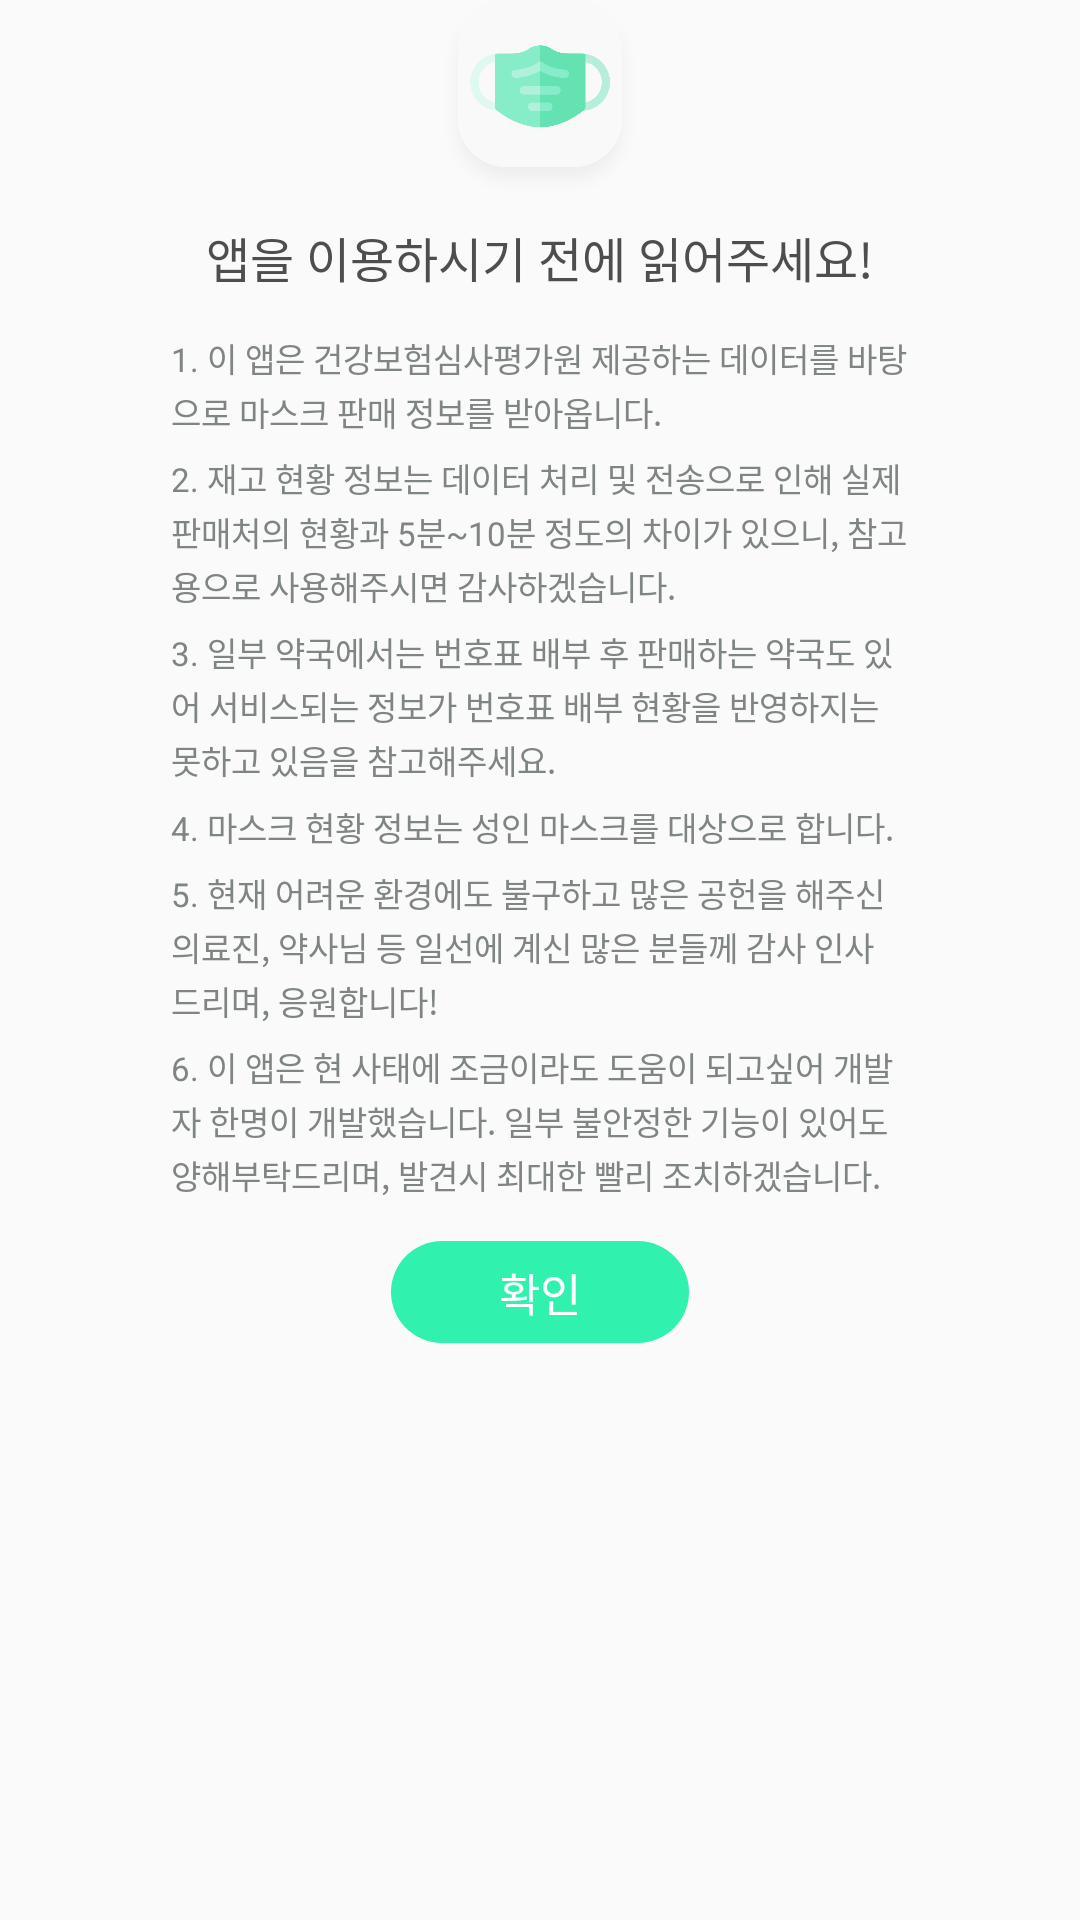

Reconstruct the res/layout file that produces this screen, plus the resources it refers to.
<!-- AndroidManifest.xml: application theme AppTheme.NoActionBar -->
<!-- res/layout/ui_intro_dialog.xml -->
<?xml version="1.0" encoding="utf-8"?>
<FrameLayout xmlns:android="http://schemas.android.com/apk/res/android"
    android:layout_width="match_parent"
    android:layout_height="wrap_content"
    android:layout_gravity="center"
    android:gravity="center"
    xmlns:app="http://schemas.android.com/apk/res-auto">



    <LinearLayout
        android:layout_gravity="center_horizontal"
        android:layout_marginTop="32dp"
        android:paddingTop="42dp"
        android:paddingLeft="16dp"
        android:paddingRight="16dp"
        android:paddingBottom="24dp"
        android:orientation="vertical"
        android:layout_centerInParent="true"
        android:id="@+id/bg_box"
        android:layout_width="290dp"
        android:layout_height="wrap_content"
        android:background="@drawable/bg_round_box" >

        <TextView
            android:layout_gravity="center_horizontal"
            android:layout_width="wrap_content"
            android:layout_height="wrap_content"
            android:textSize="16sp"
            android:layout_marginBottom="14dp"
            android:textColor="@color/colorAccentBlack"
            android:text="앱을 이용하시기 전에 읽어주세요!"/>

        <TextView
            android:paddingLeft="6dp"
            android:paddingRight="6dp"
            android:layout_width="wrap_content"
            android:layout_height="wrap_content"
            android:textSize="11sp"
            android:textColor="@color/colorAccentGrey"
            android:lineSpacingExtra="2dp"
            android:text="@string/text_one"/>
        <TextView
            android:paddingLeft="6dp"
            android:paddingRight="6dp"
            android:layout_width="wrap_content"
            android:layout_height="wrap_content"
            android:textSize="11sp"
            android:layout_marginTop="6dp"
            android:textColor="@color/colorAccentGrey"
            android:lineSpacingExtra="2dp"
            android:text="@string/text_two"/>

        <TextView
            android:paddingLeft="6dp"
            android:paddingRight="6dp"
            android:layout_width="wrap_content"
            android:layout_height="wrap_content"
            android:textSize="11sp"
            android:layout_marginTop="6dp"
            android:textColor="@color/colorAccentGrey"
            android:lineSpacingExtra="2dp"
            android:text="@string/text_three"/>

        <TextView
            android:paddingLeft="6dp"
            android:paddingRight="6dp"
            android:layout_width="wrap_content"
            android:layout_height="wrap_content"
            android:textSize="11sp"
            android:layout_marginTop="6dp"
            android:textColor="@color/colorAccentGrey"
            android:lineSpacingExtra="2dp"
            android:text="@string/text_four"/>

        <TextView
            android:paddingLeft="6dp"
            android:paddingRight="6dp"
            android:layout_width="wrap_content"
            android:layout_height="wrap_content"
            android:textSize="11sp"
            android:layout_marginTop="6dp"
            android:textColor="@color/colorAccentGrey"
            android:lineSpacingExtra="2dp"
            android:text="@string/text_five"/>

        <TextView
            android:paddingLeft="6dp"
            android:paddingRight="6dp"
            android:layout_width="wrap_content"
            android:layout_height="wrap_content"
            android:textSize="11sp"
            android:layout_marginTop="6dp"
            android:textColor="@color/colorAccentGrey"
            android:lineSpacingExtra="2dp"
            android:text="@string/text_six"/>

        <TextView
            android:layout_marginTop="14dp"
            android:layout_gravity="center_horizontal"
            android:id="@+id/positive_button"
            android:layout_width="wrap_content"
            android:layout_height="wrap_content"
            android:background="@drawable/bg_button_positive"
            android:clickable="true"
            android:paddingTop="6dp"
            android:paddingBottom="6dp"
            android:paddingLeft="36dp"
            android:paddingRight="36dp"
            android:text="확인"
            android:textColor="@color/colorWhite"
            android:textSize="15sp" />
    </LinearLayout>

    <ImageView
        android:layout_gravity="center_horizontal"
        android:id="@+id/img"
        android:scaleType="fitCenter"
        android:layout_width="64dp"
        android:layout_height="64dp"
        app:srcCompat="@mipmap/ic_splash"/>
</FrameLayout>
<!-- resources referenced by this layout -->
<resources>
  <color name="colorAccentBlack">#4e4e4e</color>
  <color name="colorAccentGrey">#7f8584</color>
  <color name="colorWhite">#ffffff</color>
  <!-- drawable bg_button_positive (drawable) -->
  <?xml version="1.0" encoding="utf-8"?>
  <selector xmlns:android="http://schemas.android.com/apk/res/android">
      <item android:state_pressed="false" android:state_enabled="true">
          <shape android:shape="rectangle">
              <solid android:color="@color/colorPrimary" />
              <corners android:radius="800dp" />
          </shape>
      </item>
  
      <item android:state_pressed="true" android:state_enabled="true">
          <shape android:shape="rectangle">
              <solid android:color="@color/colorPrimaryDark" />
              <corners android:radius="800dp" />
          </shape>
      </item>
  </selector>
  <!-- mipmap ic_splash: png bitmap (mipmap-xxxhdpi, 29626 bytes) -->
  <string name="text_five">5. 현재 어려운 환경에도 불구하고 많은 공헌을 해주신 의료진, 약사님 등 일선에 계신 많은 분들께 감사 인사 드리며, 응원합니다!</string>
  <string name="text_four">4. 마스크 현황 정보는 성인 마스크를 대상으로 합니다.</string>
  <string name="text_one">1. 이 앱은 건강보험심사평가원 제공하는 데이터를 바탕으로 마스크 판매 정보를 받아옵니다.</string>
  <string name="text_six">6. 이 앱은 현 사태에 조금이라도 도움이 되고싶어 개발자 한명이 개발했습니다. 일부 불안정한 기능이 있어도 양해부탁드리며, 발견시 최대한 빨리 조치하겠습니다.</string>
  <string name="text_three">3. 일부 약국에서는 번호표 배부 후 판매하는 약국도 있어 서비스되는 정보가 번호표 배부 현황을 반영하지는 못하고 있음을 참고해주세요.</string>
  <string name="text_two">2. 재고 현황 정보는 데이터 처리 및 전송으로 인해 실제 판매처의 현황과 5분~10분 정도의 차이가 있으니, 참고용으로 사용해주시면 감사하겠습니다.</string>
  <style name="AppTheme.NoActionBar" parent="Theme.AppCompat.Light.NoActionBar">
          <item name="colorPrimary">@color/colorPrimary</item>
          <item name="colorPrimaryDark">@color/colorPrimaryDark</item>
          <item name="colorAccent">@color/colorPrimary</item>
          <item name="windowActionBar">false</item>
          <item name="windowNoTitle">true</item>
          <item name="windowActionBarOverlay">true</item>
      </style>
  <color name="colorPrimary">#30f1ae</color>
  <color name="colorPrimaryDark">#2edea0</color>
</resources>
